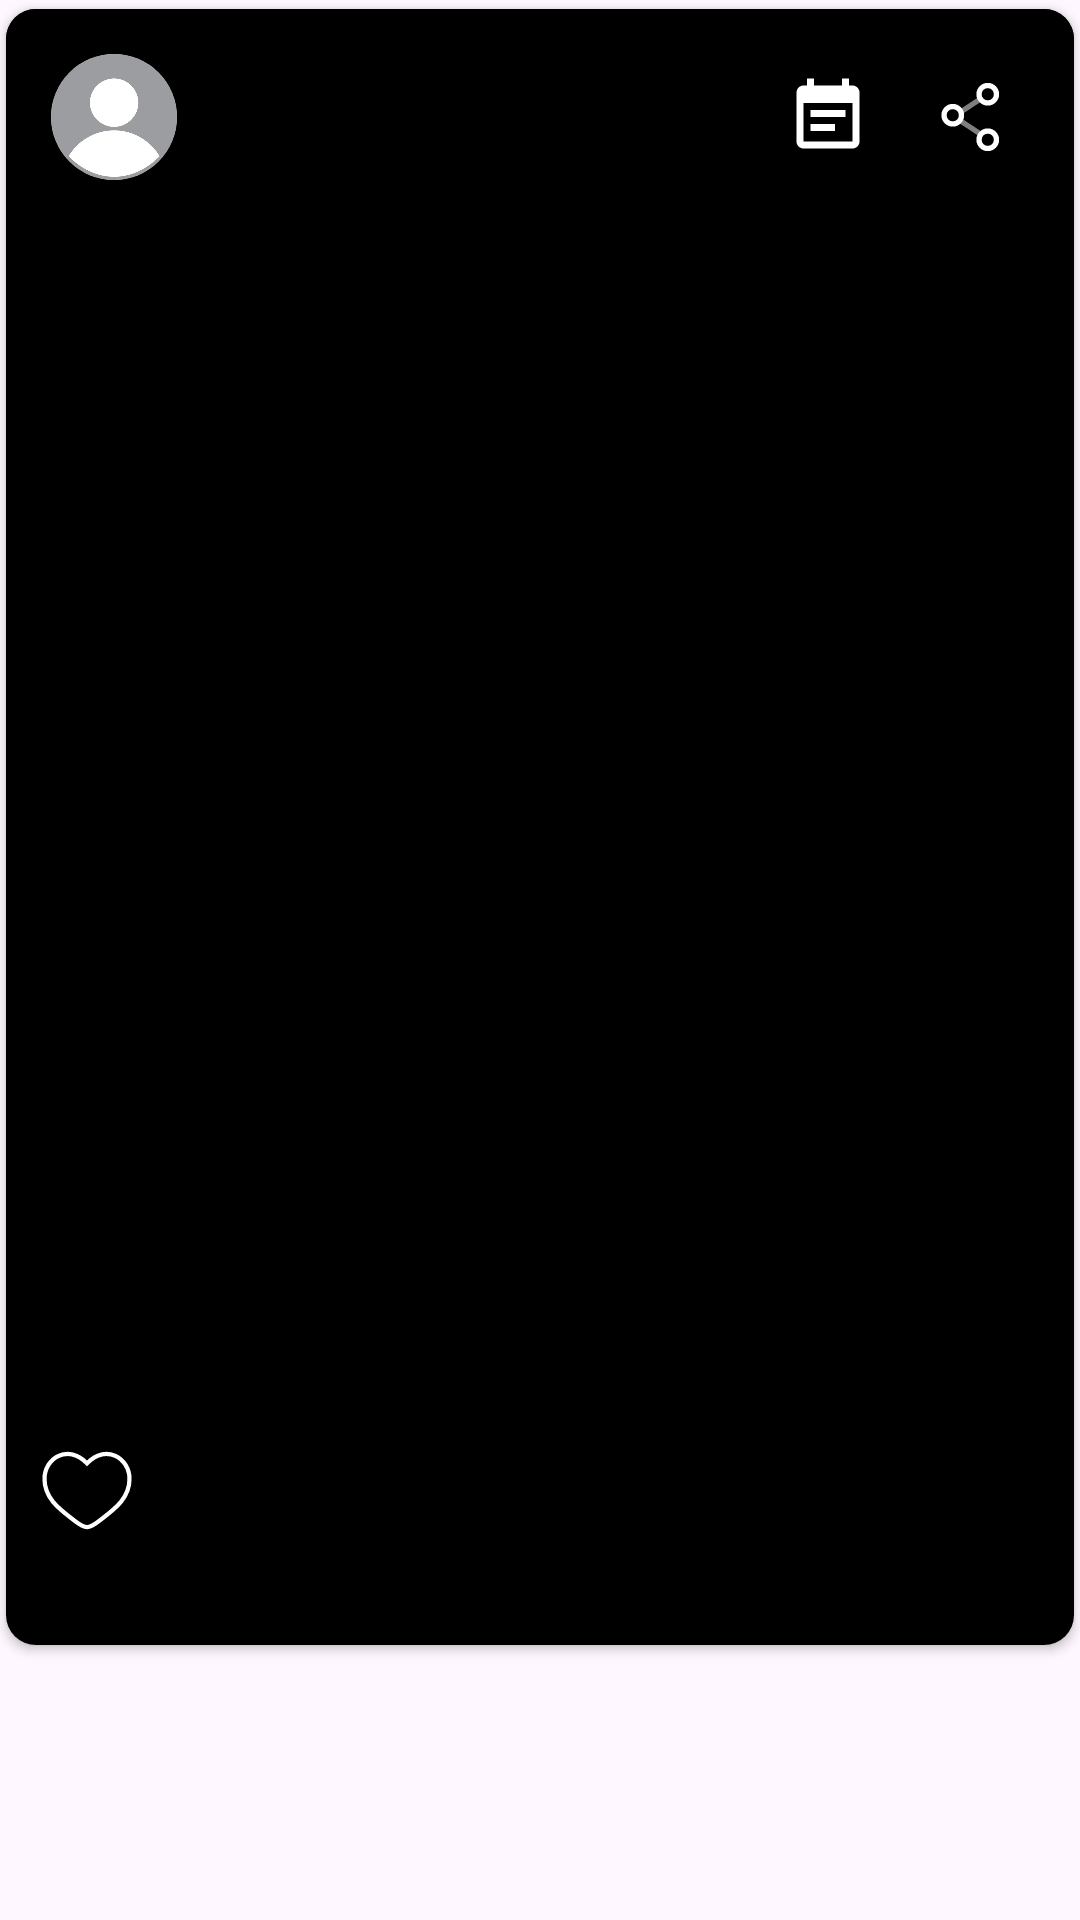

Android layout source for this screen:
<!-- AndroidManifest.xml: application theme Theme.UniLink -->
<!-- res/layout/club_post_row.xml -->
<?xml version="1.0" encoding="utf-8"?>
<RelativeLayout xmlns:android="http://schemas.android.com/apk/res/android"
    android:layout_width="match_parent"
    android:layout_height="wrap_content"
    xmlns:app="http://schemas.android.com/apk/res-auto">

    <androidx.cardview.widget.CardView
        android:layout_width="match_parent"
        app:cardCornerRadius="10dp"
        android:elevation="2dp"
        app:cardUseCompatPadding="true"
        app:cardPreventCornerOverlap="false"
        android:layout_height="wrap_content">

        <LinearLayout
            android:layout_width="match_parent"
            android:layout_height="wrap_content"
            android:background="@color/black"
            android:orientation="vertical">

            <RelativeLayout
                android:id="@+id/relativeLayout"
                android:background="@color/black"
                android:layout_width="match_parent"
                android:orientation="horizontal"
                android:layout_height="wrap_content">

            <androidx.cardview.widget.CardView
                android:id="@+id/userImageCardview"
                android:layout_width="42dp"
                app:cardCornerRadius="200dp"
                android:layout_centerVertical="true"
                android:layout_margin="15dp"
                android:layout_height="42dp">

                <ImageView
                    android:id="@+id/userImage"
                    android:scaleType="centerCrop"
                    android:rotation="0"
                    android:src="@drawable/user_profile_standard"
                    android:layout_width="match_parent"
                    android:layout_height="match_parent"/>
            </androidx.cardview.widget.CardView>

            <TextView
                android:id="@+id/username"
                android:layout_toStartOf="@id/event"
                android:layout_toEndOf="@+id/userImageCardview"
                android:textSize="16sp"
                android:textColor="@color/white"
                android:fontFamily="@font/montserrat"
                android:layout_marginTop="15dp"
                android:layout_marginBottom="15dp"
                android:layout_centerVertical="true"
                android:layout_width="wrap_content"
                android:layout_height="wrap_content"
                />

                <ImageButton
                    android:id="@+id/event"
                    android:src="@drawable/event_icon_white"
                    android:scaleType="centerCrop"
                    android:layout_centerVertical="true"
                    android:layout_marginEnd="10dp"
                    android:layout_toStartOf="@id/share"
                    android:background="@color/black"
                    android:layout_marginStart="10dp"
                    android:layout_width="28dp"
                    android:layout_gravity="center"
                    android:layout_height="28dp"/>

                <ImageButton
                    android:id="@+id/share"
                    android:src="@drawable/share_icon"
                    android:scaleType="centerCrop"
                    android:layout_alignParentEnd="true"
                    android:layout_centerVertical="true"
                    android:layout_marginEnd="20dp"
                    android:background="@color/black"
                    android:layout_marginStart="10dp"
                    android:layout_width="28dp"
                    android:layout_gravity="center"
                    android:layout_height="28dp"/>
            </RelativeLayout>

            <ImageView
                android:id="@+id/image"
                android:layout_width="match_parent"
                android:layout_height="400dp"
                android:scaleType="centerCrop"
                android:src="@drawable/default_error"
                />

            <LinearLayout
                android:layout_width="match_parent"
                android:paddingBottom="5dp"
                android:paddingTop="5dp"
                android:orientation="horizontal"
                android:layout_height="wrap_content">

                <ImageButton
                    android:id="@+id/like"
                    android:src="@drawable/living_filled_white"
                    android:scaleType="centerCrop"
                    android:background="@color/black"
                    android:layout_marginStart="10dp"
                    android:layout_width="34dp"
                    android:layout_gravity="center"
                    android:layout_height="34dp"/>

                <TextView
                    android:id="@+id/likecounter"
                    android:fontFamily="@font/montserrat"
                    android:textColor="@color/white"
                    android:textSize="18sp"
                    android:layout_gravity="end|center"
                    android:layout_marginStart="10dp"
                    android:text=""
                    android:textAlignment="textEnd"
                    android:layout_marginEnd="10dp"
                    android:layout_width="wrap_content"
                    android:layout_height="wrap_content"/>

                <TextView
                    android:id="@+id/timestamp"
                    android:fontFamily="@font/montserrat"
                    android:textColor="@color/white"
                    android:textSize="14sp"
                    android:layout_gravity="end|center"
                    android:layout_marginStart="10dp"
                    android:text=""
                    android:textAlignment="textEnd"
                    android:layout_marginEnd="10dp"
                    android:layout_width="match_parent"
                    android:layout_height="wrap_content"/>
            </LinearLayout>

            <TextView
                android:id="@+id/caption"
                android:fontFamily="@font/montserrat"
                android:textColor="@color/white"
                android:textSize="18sp"
                android:layout_gravity="end|center"
                android:layout_marginStart="10dp"
                android:text=""
                android:paddingBottom="5dp"
                android:layout_marginEnd="10dp"
                android:layout_width="match_parent"
                android:layout_height="wrap_content"/>
        </LinearLayout>


    </androidx.cardview.widget.CardView>

</RelativeLayout>
<!-- resources referenced by this layout -->
<resources>
  <color name="black">#FF000000</color>
  <color name="white">#FFFFFFFF</color>
  <!-- drawable event_icon_white (drawable) -->
  <vector xmlns:android="http://schemas.android.com/apk/res/android" android:height="32dp" android:viewportHeight="24" android:viewportWidth="24" android:width="32dp">
        
      <path android:fillColor="#FFFFFF" android:pathData="M17,10L7,10v2h10v-2zM19,3h-1L18,1h-2v2L8,3L8,1L6,1v2L5,3c-1.11,0 -1.99,0.9 -1.99,2L3,19c0,1.1 0.89,2 2,2h14c1.1,0 2,-0.9 2,-2L21,5c0,-1.1 -0.9,-2 -2,-2zM19,19L5,19L5,8h14v11zM14,14L7,14v2h7v-2z"/>
      
  </vector>
  <!-- drawable living_filled_white (drawable) -->
  <vector xmlns:android="http://schemas.android.com/apk/res/android" android:height="200dp" android:viewportHeight="24" android:viewportWidth="24" android:width="200dp">
        
      <path android:fillColor="#000000" android:pathData="M2,9.137C2,14 6.019,16.591 8.962,18.911C10,19.729 11,20.5 12,20.5C13,20.5 14,19.729 15.038,18.911C17.981,16.591 22,14 22,9.137C22,4.274 16.5,0.825 12,5.501C7.5,0.825 2,4.274 2,9.137Z" android:strokeColor="#FFFFFF" android:strokeWidth="1"/>
      
  </vector>
  <!-- drawable share_icon (drawable) -->
  <vector xmlns:android="http://schemas.android.com/apk/res/android" android:height="24dp" android:viewportHeight="24" android:viewportWidth="24" android:width="24dp">
        
      <path android:fillColor="#00000000" android:pathData="M9,11.5C9,12.881 7.881,14 6.5,14C5.119,14 4,12.881 4,11.5C4,10.119 5.119,9 6.5,9C7.881,9 9,10.119 9,11.5Z" android:strokeColor="#ffffff" android:strokeWidth="1.5"/>
        
      <path android:fillAlpha="0.5" android:fillColor="#00000000" android:pathData="M14.321,16.802L9,13.29" android:strokeAlpha="0.5" android:strokeColor="#ffffff" android:strokeLineCap="round" android:strokeWidth="1.5"/>
        
      <path android:fillAlpha="0.5" android:fillColor="#00000000" android:pathData="M14.421,6.84L9.1,10.351" android:strokeAlpha="0.5" android:strokeColor="#ffffff" android:strokeLineCap="round" android:strokeWidth="1.5"/>
        
      <path android:fillColor="#00000000" android:pathData="M19,18.5C19,19.881 17.881,21 16.5,21C15.119,21 14,19.881 14,18.5C14,17.119 15.119,16 16.5,16C17.881,16 19,17.119 19,18.5Z" android:strokeColor="#ffffff" android:strokeWidth="1.5"/>
        
      <path android:fillColor="#00000000" android:pathData="M19,5.5C19,6.881 17.881,8 16.5,8C15.119,8 14,6.881 14,5.5C14,4.119 15.119,3 16.5,3C17.881,3 19,4.119 19,5.5Z" android:strokeColor="#ffffff" android:strokeWidth="1.5"/>
      
  </vector>
  <!-- drawable user_profile_standard: png bitmap (drawable, 58758 bytes) -->
  <style name="Theme.UniLink" parent="Base.Theme.UniLink" />
  <style name="Base.Theme.UniLink" parent="Theme.Material3.DayNight.NoActionBar">
          
          
          <item name="colorPrimary">@color/lightblack</item>
      </style>
  <color name="lightblack">#353A48</color>
</resources>
